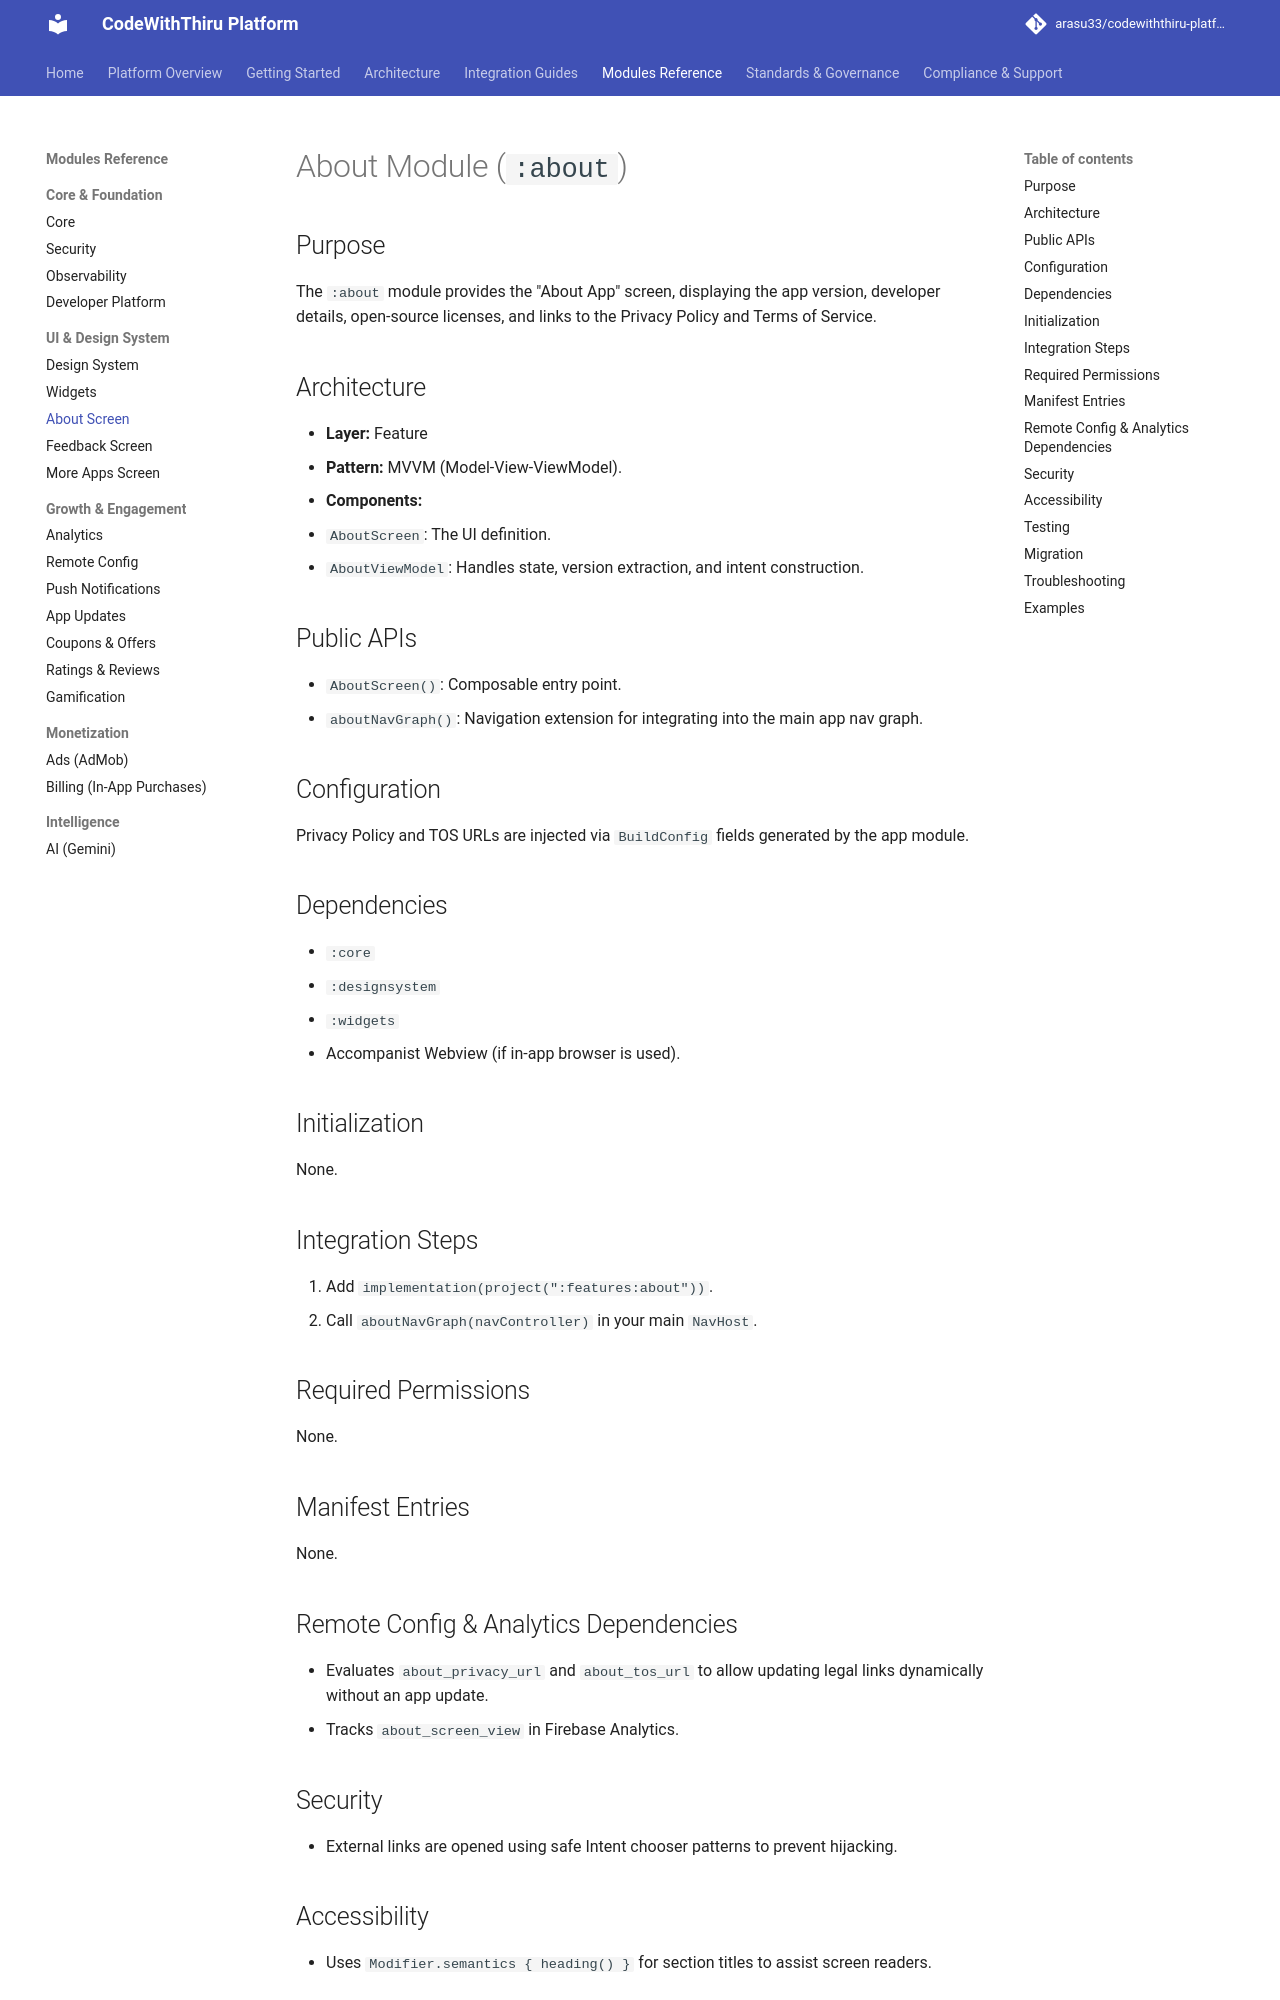

repository: arasu33/codewiththiru-platform · page: modules/about/index.html · generator: mkdocs

# About Module (`:about`)

## Purpose
The `:about` module provides the "About App" screen, displaying the app version, developer details, open-source licenses, and links to the Privacy Policy and Terms of Service.

## Architecture
- **Layer:** Feature
- **Pattern:** MVVM (Model-View-ViewModel).
- **Components:**
  - `AboutScreen`: The UI definition.
  - `AboutViewModel`: Handles state, version extraction, and intent construction.

## Public APIs
- `AboutScreen()`: Composable entry point.
- `aboutNavGraph()`: Navigation extension for integrating into the main app nav graph.

## Configuration
Privacy Policy and TOS URLs are injected via `BuildConfig` fields generated by the app module.

## Dependencies
- `:core`
- `:designsystem`
- `:widgets`
- Accompanist Webview (if in-app browser is used).

## Initialization
None.

## Integration Steps
1. Add `implementation(project(":features:about"))`.
2. Call `aboutNavGraph(navController)` in your main `NavHost`.

## Required Permissions
None.

## Manifest Entries
None.

## Remote Config & Analytics Dependencies
- Evaluates `about_privacy_url` and `about_tos_url` to allow updating legal links dynamically without an app update.
- Tracks `about_screen_view` in Firebase Analytics.

## Security
- External links are opened using safe Intent chooser patterns to prevent hijacking.
